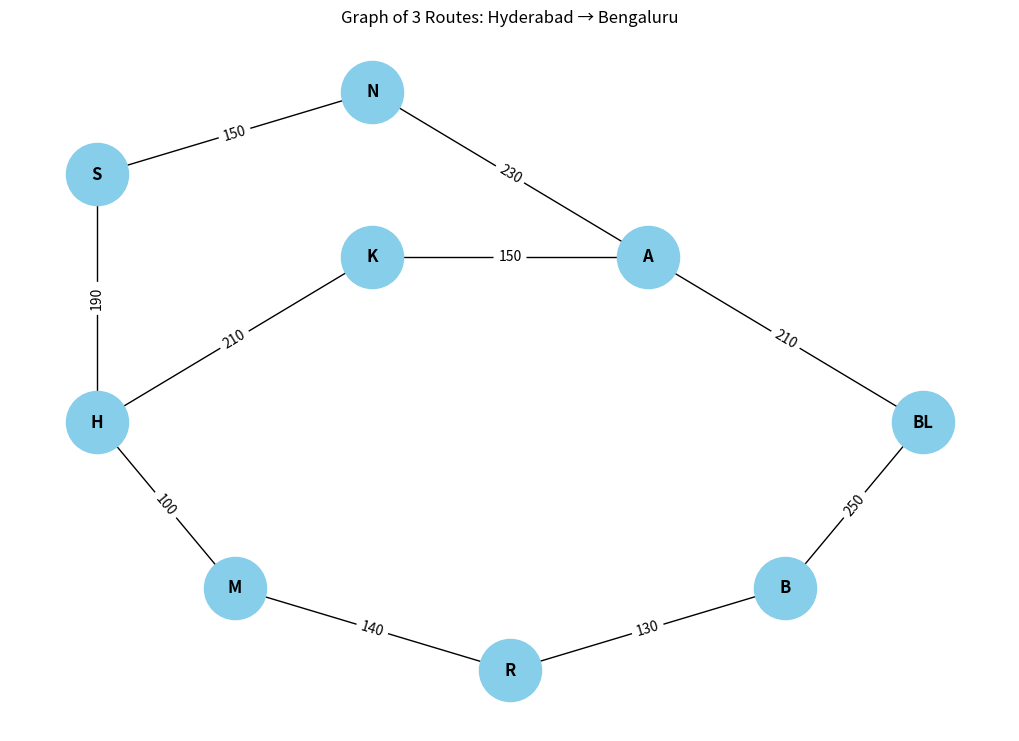

This figure's Python source:
import networkx as nx
import matplotlib.pyplot as plt

# Create a weighted graph
G = nx.Graph()

# Add edges with distances (weights)
edges = [
    ("H", "K", 210),
    ("K", "A", 150),
    ("A", "BL", 210),          # Route 1 (Shortest)

    ("H", "M", 100),
    ("M", "R", 140),
    ("R", "B", 130),
    ("B", "BL", 250),          # Route 2

    ("H", "S", 190),
    ("S", "N", 150),
    ("N", "A", 230),           # Route 3
]

G.add_weighted_edges_from(edges)

# Node positions for clean layout
pos = {
    "H": (0, 0),
    "K": (1, 1),
    "A": (2, 1),
    "BL": (3, 0),

    "M": (0.5, -1),
    "R": (1.5, -1.5),
    "B": (2.5, -1),

    "S": (0, 1.5),
    "N": (1, 2),
}

# Draw the graph
plt.figure(figsize=(10, 7))
nx.draw(
    G, pos,
    with_labels=True,
    node_color="skyblue",
    node_size=2000,
    font_size=12,
    font_weight="bold",
)

# Draw edge labels (distances)
edge_labels = nx.get_edge_attributes(G, 'weight')
nx.draw_networkx_edge_labels(G, pos, edge_labels=edge_labels, font_size=10)

plt.title("Graph of 3 Routes: Hyderabad → Bengaluru")
plt.show()
